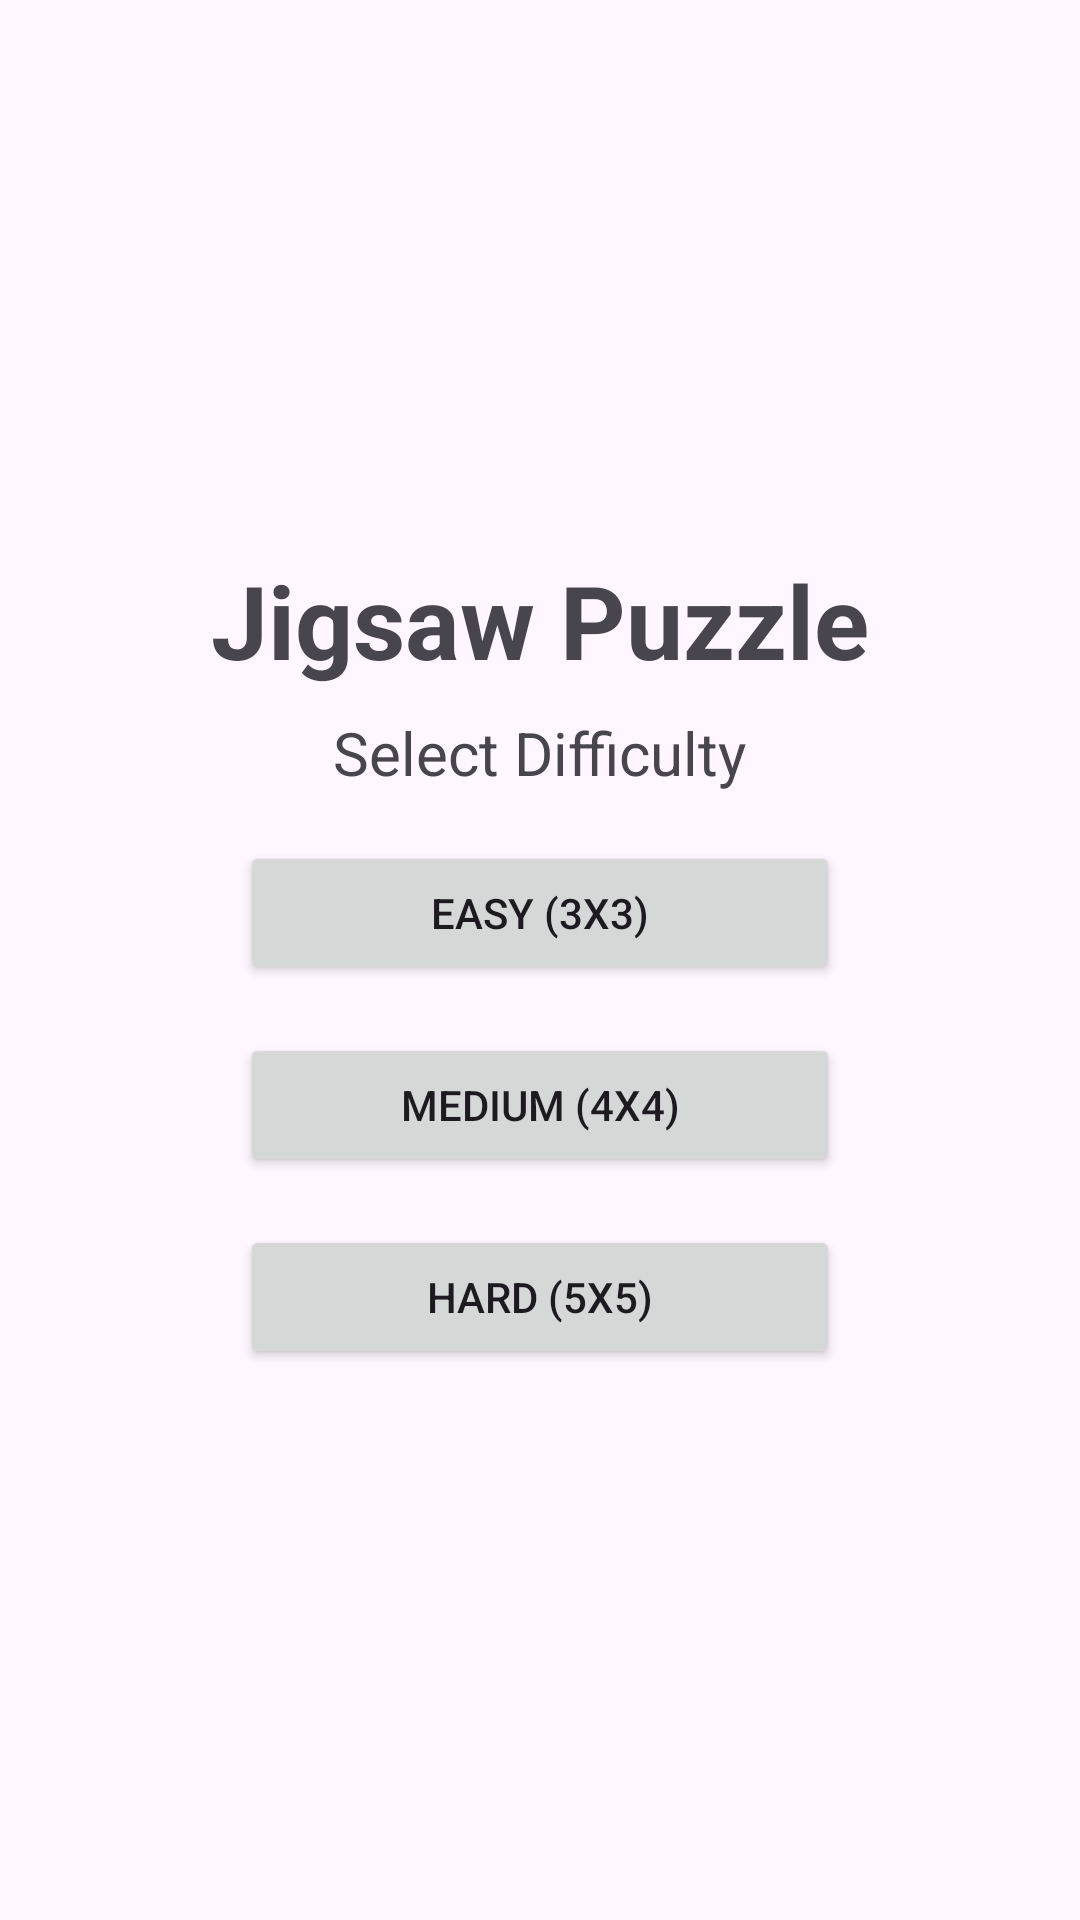

The Android layout XML behind this screen, and the referenced resources:
<!-- AndroidManifest.xml: application theme Theme.App.FullScreen -->
<!-- res/layout/activity_jigsaw_puzzle.xml -->
<?xml version="1.0" encoding="utf-8"?>
<androidx.constraintlayout.widget.ConstraintLayout xmlns:android="http://schemas.android.com/apk/res/android"
    xmlns:app="http://schemas.android.com/apk/res-auto"
    xmlns:tools="http://schemas.android.com/tools"
    android:layout_width="match_parent"
    android:layout_height="match_parent"
    android:padding="16dp"
    tools:context=".JigsawPuzzleActivity">

    
    <LinearLayout
        android:id="@+id/difficultySelector"
        android:layout_width="match_parent"
        android:layout_height="wrap_content"
        android:gravity="center"
        android:orientation="vertical"
        app:layout_constraintBottom_toBottomOf="parent"
        app:layout_constraintEnd_toEndOf="parent"
        app:layout_constraintStart_toStartOf="parent"
        app:layout_constraintTop_toTopOf="parent">

        <TextView
            android:layout_width="wrap_content"
            android:layout_height="wrap_content"
            android:layout_marginBottom="8dp"
            android:text="Jigsaw Puzzle"
            android:textSize="34sp"
            android:textStyle="bold" />

        <TextView
            android:layout_width="wrap_content"
            android:layout_height="wrap_content"
            android:layout_marginBottom="16dp"
            android:text="Select Difficulty"
            android:textSize="20sp" />

        <Button
            android:id="@+id/btnEasy"
            android:layout_width="200dp"
            android:layout_height="wrap_content"
            android:layout_marginBottom="16dp"
            android:text="Easy (3x3)" />

        <Button
            android:id="@+id/btnMedium"
            android:layout_width="200dp"
            android:layout_height="wrap_content"
            android:layout_marginBottom="16dp"
            android:text="Medium (4x4)" />

        <Button
            android:id="@+id/btnHard"
            android:layout_width="200dp"
            android:layout_height="wrap_content"
            android:text="Hard (5x5)" />

    </LinearLayout>

    
    <LinearLayout
        android:id="@+id/scoreBar"
        android:layout_width="0dp"
        android:layout_height="wrap_content"
        android:gravity="center_vertical"
        android:orientation="horizontal"
        android:paddingBottom="8dp"
        android:visibility="gone"
        app:layout_constraintEnd_toEndOf="parent"
        app:layout_constraintStart_toStartOf="parent"
        app:layout_constraintTop_toTopOf="parent"
        tools:visibility="visible">

        <TextView
            android:id="@+id/tvScore"
            android:layout_width="0dp"
            android:layout_height="wrap_content"
            android:layout_weight="1"
            android:text="Moves: 0"
            android:textSize="18sp"
            android:textStyle="bold" />

        <TextView
            android:id="@+id/tvHighScore"
            android:layout_width="0dp"
            android:layout_height="wrap_content"
            android:layout_weight="1"
            android:gravity="end"
            android:text="Best: -"
            android:textSize="18sp"
            android:textStyle="bold" />

        

    </LinearLayout>

    
    <androidx.gridlayout.widget.GridLayout
        android:id="@+id/gameGrid"
        android:layout_width="0dp"
        android:layout_height="0dp"
        android:visibility="gone"

        app:layout_constraintBottom_toTopOf="@id/bottomMenuBar"
        app:layout_constraintDimensionRatio="1:1"
        app:layout_constraintEnd_toEndOf="parent"
        app:layout_constraintHorizontal_bias="0.5"
        app:layout_constraintStart_toStartOf="parent"
        app:layout_constraintTop_toBottomOf="@id/scoreBar"
        app:layout_constraintVertical_bias="0.5"

        tools:visibility="visible">

        

    </androidx.gridlayout.widget.GridLayout>

    
    <LinearLayout
        android:id="@+id/bottomMenuBar"
        android:layout_width="0dp"
        android:layout_height="wrap_content"
        android:orientation="horizontal"
        android:gravity="center"
        android:visibility="gone"
        android:paddingTop="8dp"
        app:layout_constraintBottom_toBottomOf="parent"
        app:layout_constraintStart_toStartOf="parent"
        app:layout_constraintEnd_toEndOf="parent"
        tools:visibility="visible">

        <Button
            android:id="@+id/btnHint"
            android:layout_width="0dp"
            android:layout_height="wrap_content"
            android:layout_weight="1"
            android:text="Hint"
            android:layout_marginEnd="8dp"/>

        <Button
            android:id="@+id/btnReset"
            android:layout_width="0dp"
            android:layout_height="wrap_content"
            android:layout_weight="1"
            android:text="Reset"
            android:layout_marginStart="8dp"/>

    </LinearLayout>

</androidx.constraintlayout.widget.ConstraintLayout>
<!-- resources referenced by this layout -->
<resources>
  <style name="Theme.App.FullScreen" parent="Theme.Material3.DayNight.NoActionBar">
  <item name="android:windowNoTitle">true</item>
  <item name="android:windowActionBar">false</item>
  <item name="android:windowFullscreen">true</item>
  <item name="android:windowContentOverlay">@null</item>
  </style>
</resources>
